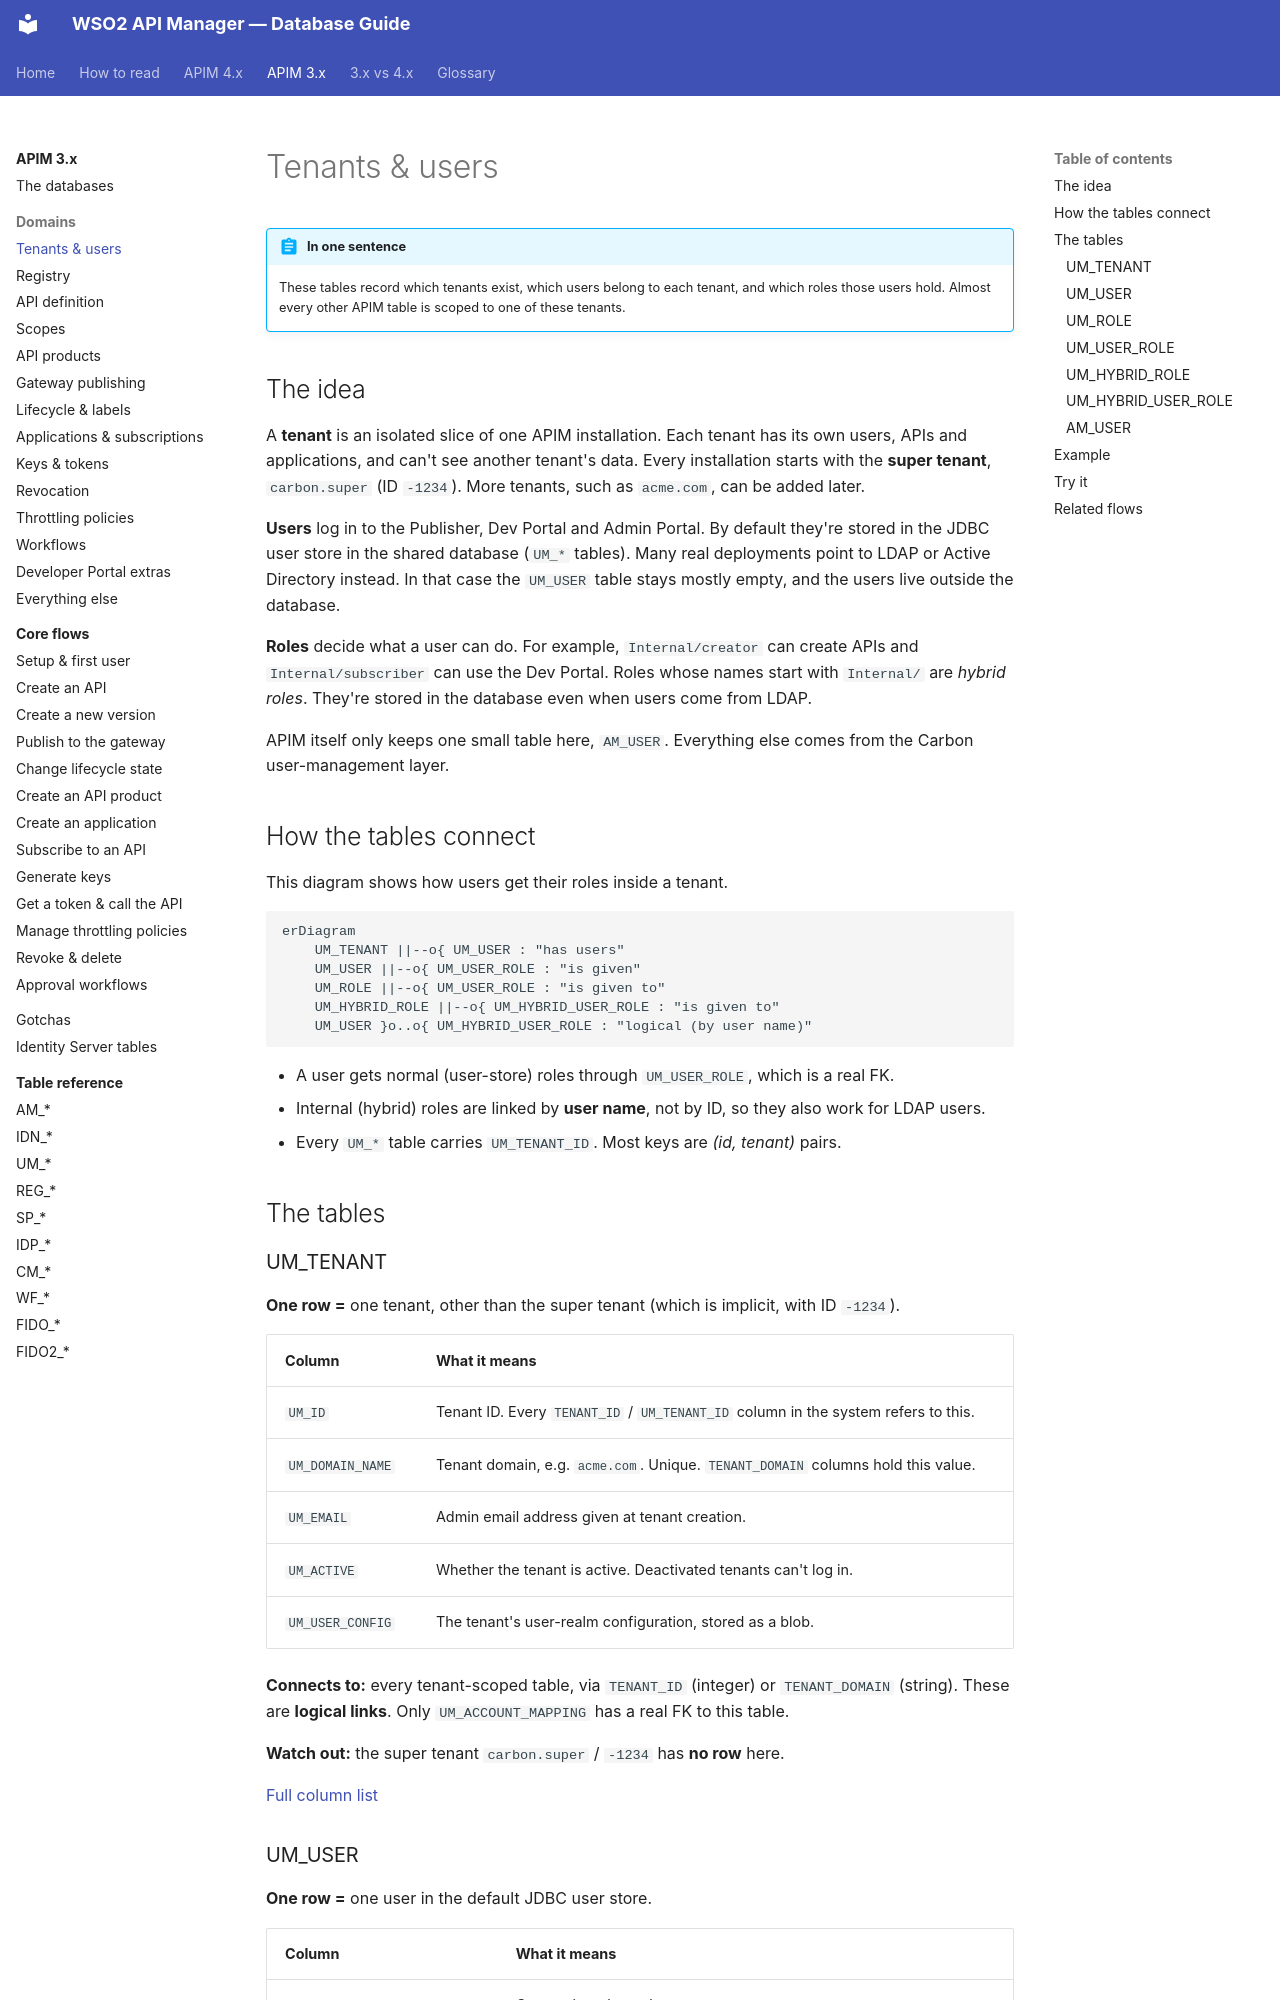

repository: SaviNimz/apim-db-docs · page: apim-3/domains/tenancy-users/index.html · generator: mkdocs

# Tenants & users

!!! abstract "In one sentence"
    These tables record which tenants exist, which users belong to each tenant, and which roles those users hold. Almost every other APIM table is scoped to one of these tenants.

## The idea

A **tenant** is an isolated slice of one APIM installation. Each tenant has its own users, APIs and applications, and can't see another tenant's data. Every installation starts with the **super tenant**, `carbon.super` (ID `-1234`). More tenants, such as `acme.com`, can be added later.

**Users** log in to the Publisher, Dev Portal and Admin Portal. By default they're stored in the JDBC user store in the shared database (`UM_*` tables). Many real deployments point to LDAP or Active Directory instead. In that case the `UM_USER` table stays mostly empty, and the users live outside the database.

**Roles** decide what a user can do. For example, `Internal/creator` can create APIs and `Internal/subscriber` can use the Dev Portal. Roles whose names start with `Internal/` are *hybrid roles*. They're stored in the database even when users come from LDAP.

APIM itself only keeps one small table here, `AM_USER`. Everything else comes from the Carbon user-management layer.

## How the tables connect

This diagram shows how users get their roles inside a tenant.

```mermaid
erDiagram
    UM_TENANT ||--o{ UM_USER : "has users"
    UM_USER ||--o{ UM_USER_ROLE : "is given"
    UM_ROLE ||--o{ UM_USER_ROLE : "is given to"
    UM_HYBRID_ROLE ||--o{ UM_HYBRID_USER_ROLE : "is given to"
    UM_USER }o..o{ UM_HYBRID_USER_ROLE : "logical (by user name)"
```

- A user gets normal (user-store) roles through `UM_USER_ROLE`, which is a real FK.
- Internal (hybrid) roles are linked by **user name**, not by ID, so they also work for LDAP users.
- Every `UM_*` table carries `UM_TENANT_ID`. Most keys are *(id, tenant)* pairs.

## The tables
